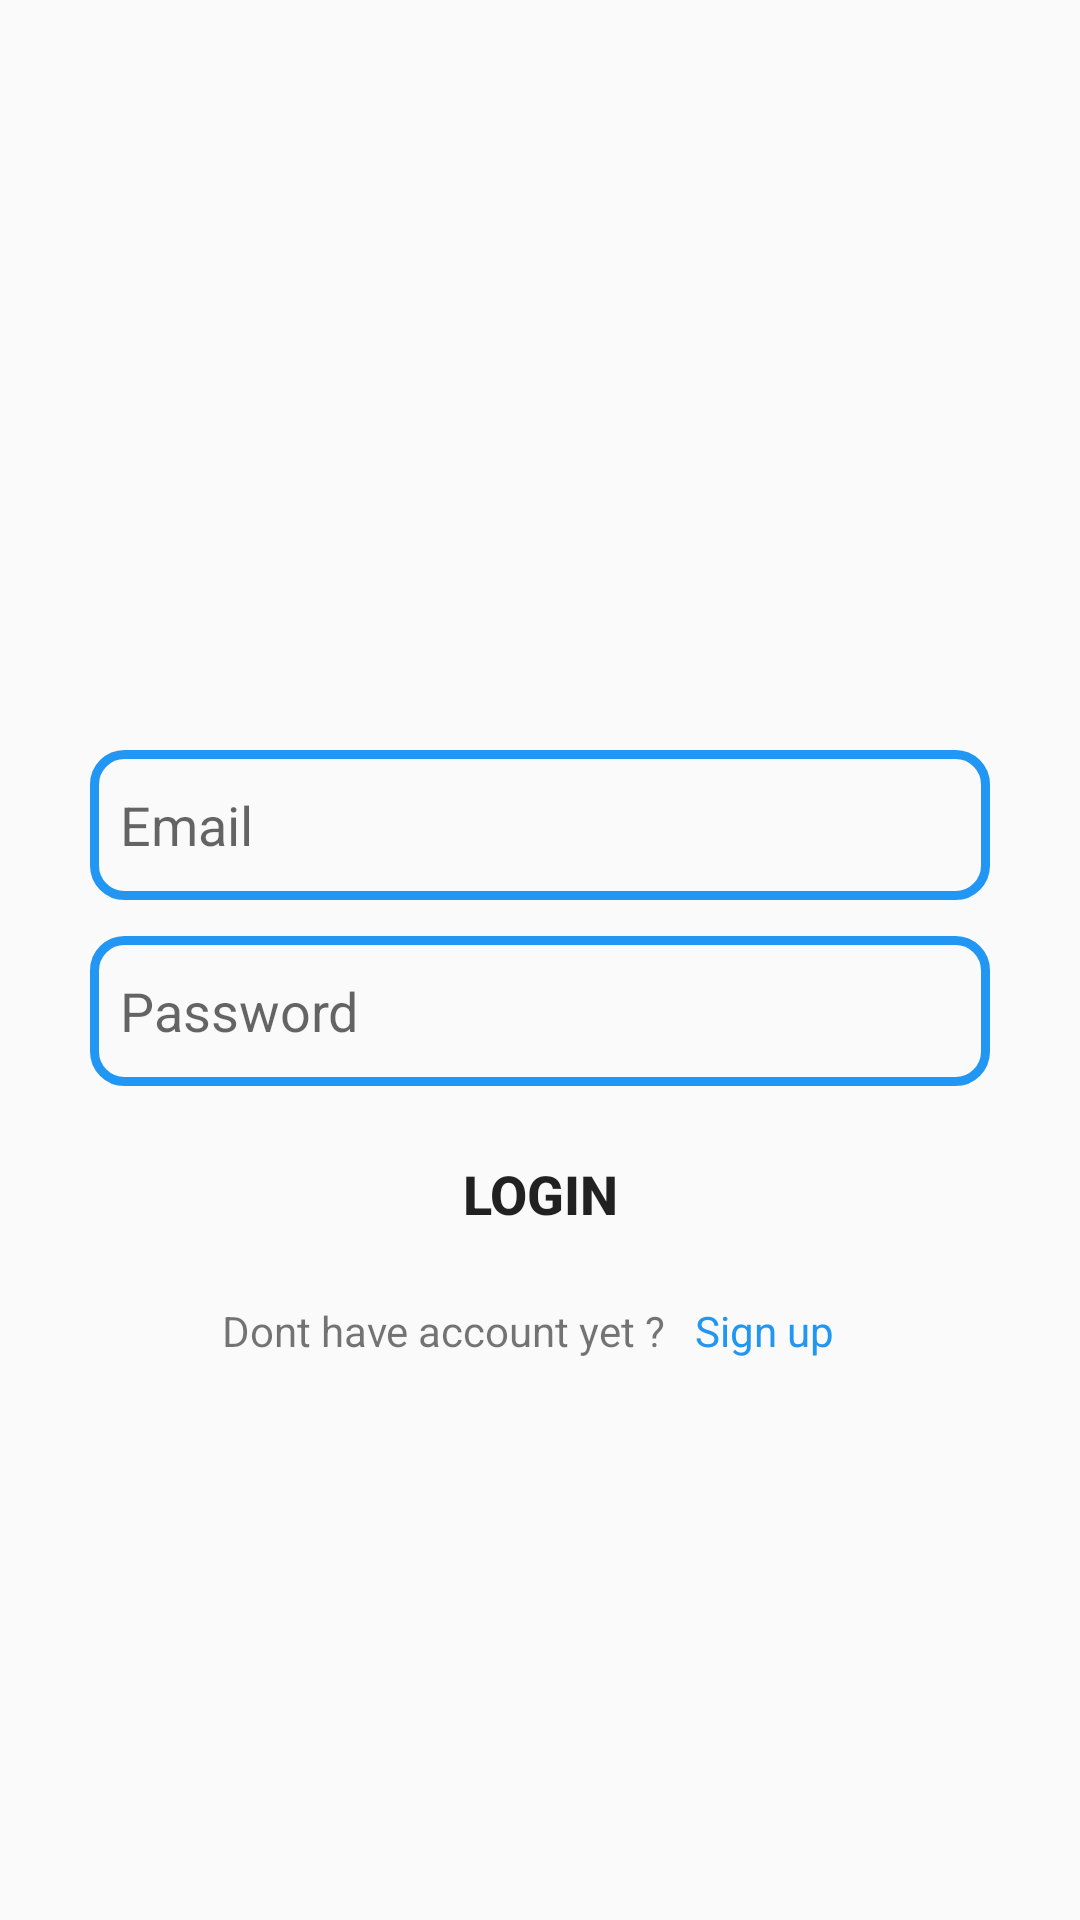

Layout XML and referenced resources for this Android screen:
<!-- AndroidManifest.xml: application theme Theme.StudLib -->
<!-- res/layout/activity_login.xml -->
<?xml version="1.0" encoding="utf-8"?>
<RelativeLayout xmlns:android="http://schemas.android.com/apk/res/android"
    xmlns:app="http://schemas.android.com/apk/res-auto"
    xmlns:tools="http://schemas.android.com/tools"
    android:layout_width="match_parent"
    android:layout_height="wrap_content"
    tools:context=".LoginActivity">



    <EditText

        android:id="@+id/email"
        android:layout_width="match_parent"
        android:layout_height="50dp"
        android:layout_marginTop="250dp"
        android:layout_marginLeft="30dp"
        android:layout_marginRight="30dp"
        android:background="@drawable/edt_background"
        android:hint="@string/email"
        android:importantForAutofill="no"
        android:inputType="textWebEmailAddress"
        android:paddingStart="@dimen/pading_start_input"
        tools:ignore="RtlSymmetry" />

    <EditText
        android:id="@+id/password"
        android:layout_width="match_parent"
        android:layout_height="50dp"
        android:layout_marginTop="@dimen/margin_top_input"
        android:layout_below="@+id/email"
        android:hint="@string/password"
        android:background="@drawable/edt_background"
        android:layout_marginLeft="30dp"
        android:layout_marginRight="30dp"
        android:paddingStart="@dimen/pading_start_input"
        android:importantForAutofill="no"
        android:inputType="textPassword"
        tools:ignore="RtlSymmetry" />

    <Button
        android:id="@+id/btn_log_in"
        android:layout_width="match_parent"
        android:layout_height="wrap_content"
        android:layout_below="@+id/password"
        android:layout_marginLeft="30dp"
        android:layout_marginTop="@dimen/margin_top_input"
        android:layout_marginRight="30dp"
        android:background="@drawable/btn_background"
        android:text="@string/log_in"
        android:textSize="18sp"
        android:textStyle="bold" />

    <LinearLayout
        android:layout_width="match_parent"
        android:layout_height="wrap_content"
        android:layout_marginTop="@dimen/margin_top_input"
        android:layout_below="@+id/btn_log_in">


        <TextView
            android:id="@+id/title_name"
            android:layout_width="fill_parent"
            android:layout_height="wrap_content"
            android:layout_weight="0.5"
            android:gravity="end"
            android:textSize="@dimen/txt_size"
            android:text="@string/log_txt_preview" />

        <TextView
            android:id="@+id/guest_login"
            android:layout_width="fill_parent"
            android:layout_height="wrap_content"
            android:layout_marginStart="10dp"
            android:layout_weight="0.8"
            android:gravity="start"
            android:text="@string/sign_up"
            android:textColor="@color/blue"
            android:textSize="@dimen/txt_size" />
    </LinearLayout>


</RelativeLayout>
<!-- resources referenced by this layout -->
<resources>
  <color name="blue">#2196F3</color>
  <dimen name="margin_top_input">12dp</dimen>
  <dimen name="pading_start_input">10dp</dimen>
  <dimen name="txt_size">14sp</dimen>
  <!-- drawable edt_background (drawable) -->
  <?xml version="1.0" encoding="utf-8"?>
  <shape xmlns:android="http://schemas.android.com/apk/res/android">
      <corners android:radius="10dp" />
      <stroke android:color="@color/blue" android:width="3dp"/>
  </shape>
  <string name="email">Email</string>
  <string name="log_in">Login</string>
  <string name="log_txt_preview">Dont have account yet ?</string>
  <string name="password">Password</string>
  <string name="sign_up">Sign up</string>
  <style name="Theme.StudLib" parent="Theme.AppCompat.Light">
          
          <item name="colorPrimary">@color/blue</item>
          <item name="colorPrimaryVariant">@color/purple_700</item>
          <item name="colorOnPrimary">@color/white</item>
          
          <item name="colorSecondary">@color/teal_200</item>
          <item name="colorSecondaryVariant">@color/teal_700</item>
          <item name="colorOnSecondary">@color/black</item>
          
          <item name="android:statusBarColor" tools:targetApi="l">?attr/colorPrimaryVariant</item>
          
      </style>
  <color name="purple_700">#FF3700B3</color>
  <color name="white">#FFFFFFFF</color>
  <color name="teal_200">#FF03DAC5</color>
  <color name="teal_700">#FF018786</color>
  <color name="black">#FF000000</color>
</resources>
